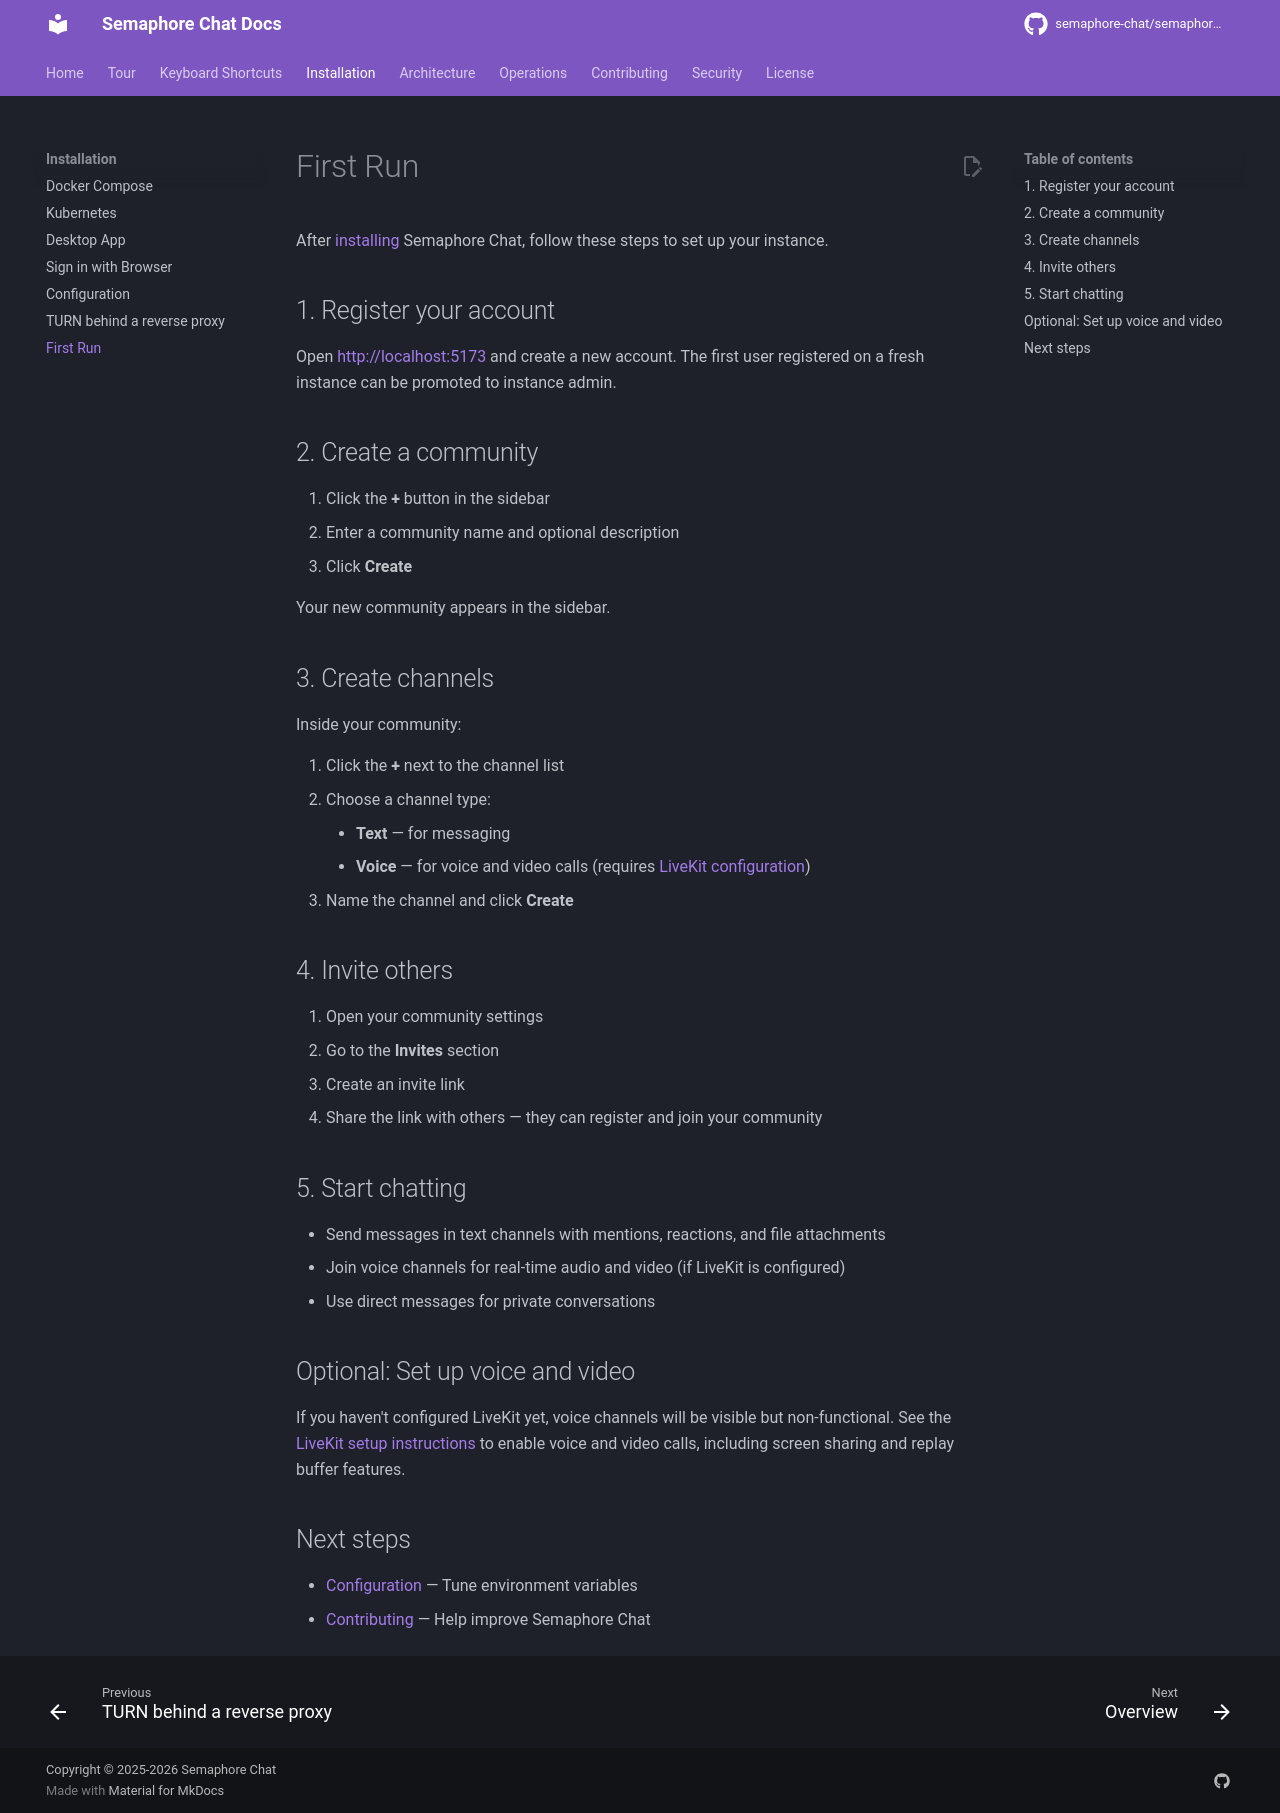

repository: OsamaZaidi75/osuconnect · page: installation/first-run/index.html · generator: mkdocs

# First Run

After [installing](docker-compose.md) Semaphore Chat, follow these steps to set up your instance.

## 1. Register your account

Open [http://localhost:5173](http://localhost:5173) and create a new account. The first user registered on a fresh instance can be promoted to instance admin.

## 2. Create a community

1. Click the **+** button in the sidebar
2. Enter a community name and optional description
3. Click **Create**

Your new community appears in the sidebar.

## 3. Create channels

Inside your community:

1. Click the **+** next to the channel list
2. Choose a channel type:
    - **Text** — for messaging
    - **Voice** — for voice and video calls (requires [LiveKit configuration](configuration.md#livekit-voicevideo))
3. Name the channel and click **Create**

## 4. Invite others

1. Open your community settings
2. Go to the **Invites** section
3. Create an invite link
4. Share the link with others — they can register and join your community

## 5. Start chatting

- Send messages in text channels with mentions, reactions, and file attachments
- Join voice channels for real-time audio and video (if LiveKit is configured)
- Use direct messages for private conversations

## Optional: Set up voice and video

If you haven't configured LiveKit yet, voice channels will be visible but non-functional. See the [LiveKit setup instructions](docker-compose.md#connecting-your-livekit-server) to enable voice and video calls, including screen sharing and replay buffer features.

## Next steps

- [Configuration](configuration.md) — Tune environment variables
- [Contributing](../contributing/index.md) — Help improve Semaphore Chat
